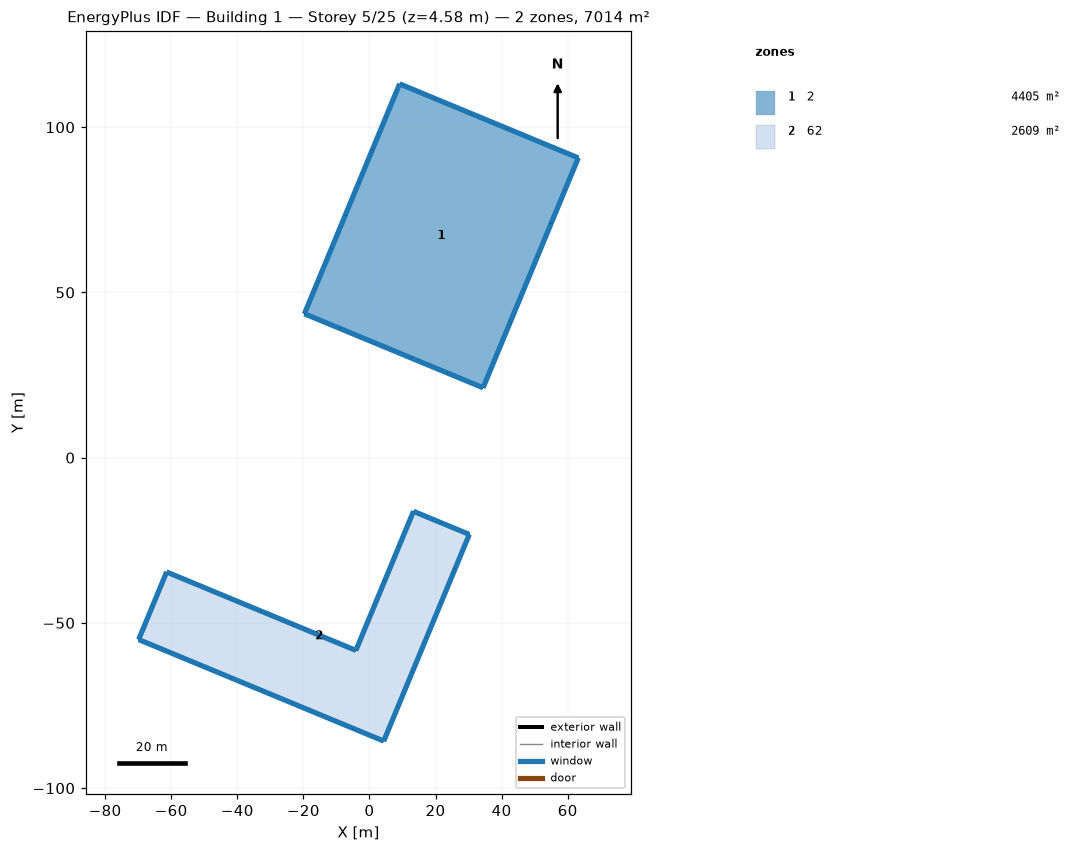
=== STOREY PLAN SPEC (per zone: floor XY polygon, exterior-wall plan segments, windows/doors) ===
zone 1: 2  (4405.2 m²)
  floor: (9.14, 113.10) (19.95, 108.62) (30.76, 104.15) (41.57, 99.67) (52.38, 95.19) (63.19, 90.71) (59.08, 80.77) (54.96, 70.84) (50.85, 60.90) (46.73, 50.96) (42.61, 41.03) (38.50, 31.09) (34.38, 21.15) (23.57, 25.63) (12.76, 30.11) (1.95, 34.59) (-8.86, 39.07) (-19.67, 43.54) (-15.56, 53.48) (-11.44, 63.42) (-7.33, 73.35) (-3.21, 83.29) (0.91, 93.23) (5.02, 103.17)
  exterior wall: (19.95, 108.62) – (9.14, 113.10)  [11.7 m]
    window: (19.93, 108.63) – (9.16, 113.09)  [9.0 m²]
  exterior wall: (30.76, 104.15) – (19.95, 108.62)  [11.7 m]
    window: (30.74, 104.16) – (19.97, 108.61)  [9.0 m²]
  exterior wall: (41.57, 99.67) – (30.76, 104.15)  [11.7 m]
    window: (41.55, 99.68) – (30.78, 104.14)  [9.0 m²]
  exterior wall: (52.38, 95.19) – (41.57, 99.67)  [11.7 m]
    window: (52.36, 95.20) – (41.60, 99.66)  [9.0 m²]
  exterior wall: (63.19, 90.71) – (52.38, 95.19)  [11.7 m]
    window: (63.17, 90.72) – (52.41, 95.18)  [9.0 m²]
  exterior wall: (59.08, 80.77) – (63.19, 90.71)  [10.8 m]
    window: (59.09, 80.80) – (63.18, 90.69)  [8.3 m²]
  exterior wall: (54.96, 70.84) – (59.08, 80.77)  [10.8 m]
    window: (54.97, 70.86) – (59.07, 80.75)  [8.3 m²]
  exterior wall: (50.85, 60.90) – (54.96, 70.84)  [10.8 m]
    window: (50.86, 60.92) – (54.95, 70.81)  [8.3 m²]
  exterior wall: (46.73, 50.96) – (50.85, 60.90)  [10.8 m]
    window: (46.74, 50.99) – (50.84, 60.88)  [8.3 m²]
  exterior wall: (42.61, 41.03) – (46.73, 50.96)  [10.8 m]
    window: (42.62, 41.05) – (46.72, 50.94)  [8.3 m²]
  exterior wall: (38.50, 31.09) – (42.61, 41.03)  [10.8 m]
    window: (38.51, 31.11) – (42.60, 41.00)  [8.3 m²]
  exterior wall: (34.38, 21.15) – (38.50, 31.09)  [10.8 m]
    window: (34.39, 21.18) – (38.49, 31.07)  [8.3 m²]
  exterior wall: (23.57, 25.63) – (34.38, 21.15)  [11.7 m]
    window: (23.59, 25.62) – (34.36, 21.16)  [9.0 m²]
  exterior wall: (12.76, 30.11) – (23.57, 25.63)  [11.7 m]
    window: (12.78, 30.10) – (23.55, 25.64)  [9.0 m²]
  exterior wall: (1.95, 34.59) – (12.76, 30.11)  [11.7 m]
    window: (1.97, 34.58) – (12.74, 30.12)  [9.0 m²]
  exterior wall: (-8.86, 39.07) – (1.95, 34.59)  [11.7 m]
    window: (-8.84, 39.06) – (1.92, 34.60)  [9.0 m²]
  exterior wall: (-19.67, 43.54) – (-8.86, 39.07)  [11.7 m]
    window: (-19.65, 43.53) – (-8.89, 39.08)  [9.0 m²]
  exterior wall: (-15.56, 53.48) – (-19.67, 43.54)  [10.8 m]
    window: (-15.57, 53.46) – (-19.66, 43.57)  [8.3 m²]
  exterior wall: (-11.44, 63.42) – (-15.56, 53.48)  [10.8 m]
    window: (-11.45, 63.39) – (-15.55, 53.50)  [8.3 m²]
  exterior wall: (-7.33, 73.35) – (-11.44, 63.42)  [10.8 m]
    window: (-7.34, 73.33) – (-11.43, 63.44)  [8.3 m²]
  exterior wall: (-3.21, 83.29) – (-7.33, 73.35)  [10.8 m]
    window: (-3.22, 83.27) – (-7.32, 73.38)  [8.3 m²]
  exterior wall: (0.91, 93.23) – (-3.21, 83.29)  [10.8 m]
    window: (0.90, 93.21) – (-3.20, 83.31)  [8.3 m²]
  exterior wall: (5.02, 103.17) – (0.91, 93.23)  [10.8 m]
    window: (5.01, 103.14) – (0.92, 93.25)  [8.3 m²]
  exterior wall: (9.14, 113.10) – (5.02, 103.17)  [10.8 m]
    window: (9.13, 113.08) – (5.03, 103.19)  [8.3 m²]
zone 2: 62  (2609.1 m²)
  floor: (-69.84, -55.04) (-65.61, -44.82) (-61.37, -34.60) (-51.83, -38.55) (-42.28, -42.51) (-32.74, -46.46) (-23.19, -50.42) (-13.65, -54.37) (-4.10, -58.32) (0.26, -47.80) (4.61, -37.28) (8.97, -26.76) (13.33, -16.24) (21.78, -19.74) (30.22, -23.23) (25.91, -33.66) (21.59, -44.08) (17.27, -54.50) (12.96, -64.92) (8.64, -75.34) (4.32, -85.76) (-4.95, -81.92) (-14.22, -78.08) (-23.49, -74.24) (-32.76, -70.40) (-42.03, -66.56) (-51.30, -62.72) (-60.57, -58.88)
  exterior wall: (-65.61, -44.82) – (-69.84, -55.04)  [11.1 m]
    window: (-65.62, -44.85) – (-69.83, -55.02)  [8.5 m²]
  exterior wall: (-61.37, -34.60) – (-65.61, -44.82)  [11.1 m]
    window: (-61.38, -34.62) – (-65.60, -44.80)  [8.5 m²]
  exterior wall: (-51.83, -38.55) – (-61.37, -34.60)  [10.3 m]
    window: (-51.85, -38.54) – (-61.35, -34.61)  [8.0 m²]
  exterior wall: (-42.28, -42.51) – (-51.83, -38.55)  [10.3 m]
    window: (-42.31, -42.50) – (-51.80, -38.56)  [8.0 m²]
  exterior wall: (-32.74, -46.46) – (-42.28, -42.51)  [10.3 m]
    window: (-32.76, -46.45) – (-42.26, -42.52)  [8.0 m²]
  exterior wall: (-23.19, -50.42) – (-32.74, -46.46)  [10.3 m]
    window: (-23.22, -50.41) – (-32.71, -46.47)  [8.0 m²]
  exterior wall: (-13.65, -54.37) – (-23.19, -50.42)  [10.3 m]
    window: (-13.67, -54.36) – (-23.17, -50.42)  [8.0 m²]
  exterior wall: (-4.10, -58.32) – (-13.65, -54.37)  [10.3 m]
    window: (-4.13, -58.31) – (-13.62, -54.38)  [8.0 m²]
  exterior wall: (0.26, -47.80) – (-4.10, -58.32)  [11.4 m]
    window: (0.25, -47.82) – (-4.09, -58.30)  [8.8 m²]
  exterior wall: (4.61, -37.28) – (0.26, -47.80)  [11.4 m]
    window: (4.60, -37.30) – (0.26, -47.78)  [8.8 m²]
  exterior wall: (8.97, -26.76) – (4.61, -37.28)  [11.4 m]
    window: (8.96, -26.78) – (4.62, -37.26)  [8.8 m²]
  exterior wall: (13.33, -16.24) – (8.97, -26.76)  [11.4 m]
    window: (13.32, -16.26) – (8.98, -26.73)  [8.8 m²]
  exterior wall: (21.78, -19.74) – (13.33, -16.24)  [9.1 m]
    window: (21.75, -19.73) – (13.35, -16.25)  [7.0 m²]
  exterior wall: (30.22, -23.23) – (21.78, -19.74)  [9.1 m]
    window: (30.20, -23.22) – (21.80, -19.75)  [7.0 m²]
  exterior wall: (25.91, -33.66) – (30.22, -23.23)  [11.3 m]
    window: (25.92, -33.63) – (30.21, -23.26)  [8.7 m²]
  exterior wall: (21.59, -44.08) – (25.91, -33.66)  [11.3 m]
    window: (21.60, -44.05) – (25.90, -33.68)  [8.7 m²]
  exterior wall: (17.27, -54.50) – (21.59, -44.08)  [11.3 m]
    window: (17.28, -54.47) – (21.58, -44.10)  [8.7 m²]
  exterior wall: (12.96, -64.92) – (17.27, -54.50)  [11.3 m]
    window: (12.97, -64.90) – (17.26, -54.52)  [8.7 m²]
  exterior wall: (8.64, -75.34) – (12.96, -64.92)  [11.3 m]
    window: (8.65, -75.32) – (12.95, -64.94)  [8.7 m²]
  exterior wall: (4.32, -85.76) – (8.64, -75.34)  [11.3 m]
    window: (4.33, -85.74) – (8.63, -75.36)  [8.7 m²]
  exterior wall: (-4.95, -81.92) – (4.32, -85.76)  [10.0 m]
    window: (-4.92, -81.93) – (4.30, -85.75)  [7.7 m²]
  exterior wall: (-14.22, -78.08) – (-4.95, -81.92)  [10.0 m]
    window: (-14.19, -78.09) – (-4.97, -81.91)  [7.7 m²]
  exterior wall: (-23.49, -74.24) – (-14.22, -78.08)  [10.0 m]
    window: (-23.47, -74.25) – (-14.24, -78.07)  [7.7 m²]
  exterior wall: (-32.76, -70.40) – (-23.49, -74.24)  [10.0 m]
    window: (-32.74, -70.41) – (-23.51, -74.23)  [7.7 m²]
  exterior wall: (-42.03, -66.56) – (-32.76, -70.40)  [10.0 m]
    window: (-42.01, -66.57) – (-32.78, -70.39)  [7.7 m²]
  exterior wall: (-51.30, -62.72) – (-42.03, -66.56)  [10.0 m]
    window: (-51.28, -62.73) – (-42.05, -66.55)  [7.7 m²]
  exterior wall: (-60.57, -58.88) – (-51.30, -62.72)  [10.0 m]
    window: (-60.55, -58.89) – (-51.32, -62.71)  [7.7 m²]
  exterior wall: (-69.84, -55.04) – (-60.57, -58.88)  [10.0 m]
    window: (-69.82, -55.05) – (-60.59, -58.87)  [7.7 m²]

=== DERIVED (storey summary) ===
Building: Building 1
Storey: 5 of 25  (floor level z = 4.58 m)
Storey gross floor area: 7014.3 m²
Zones on this storey: 2
  - 2: floor 4405.2 m²; exterior wall 267.6 m (222.8 m²); 24 window(s) 206.1 m²; WWR 92.5%
  - 62: floor 2609.1 m²; exterior wall 295.9 m (246.3 m²); 28 window(s) 227.9 m²; WWR 92.5%
Zone adjacency: (none detected)